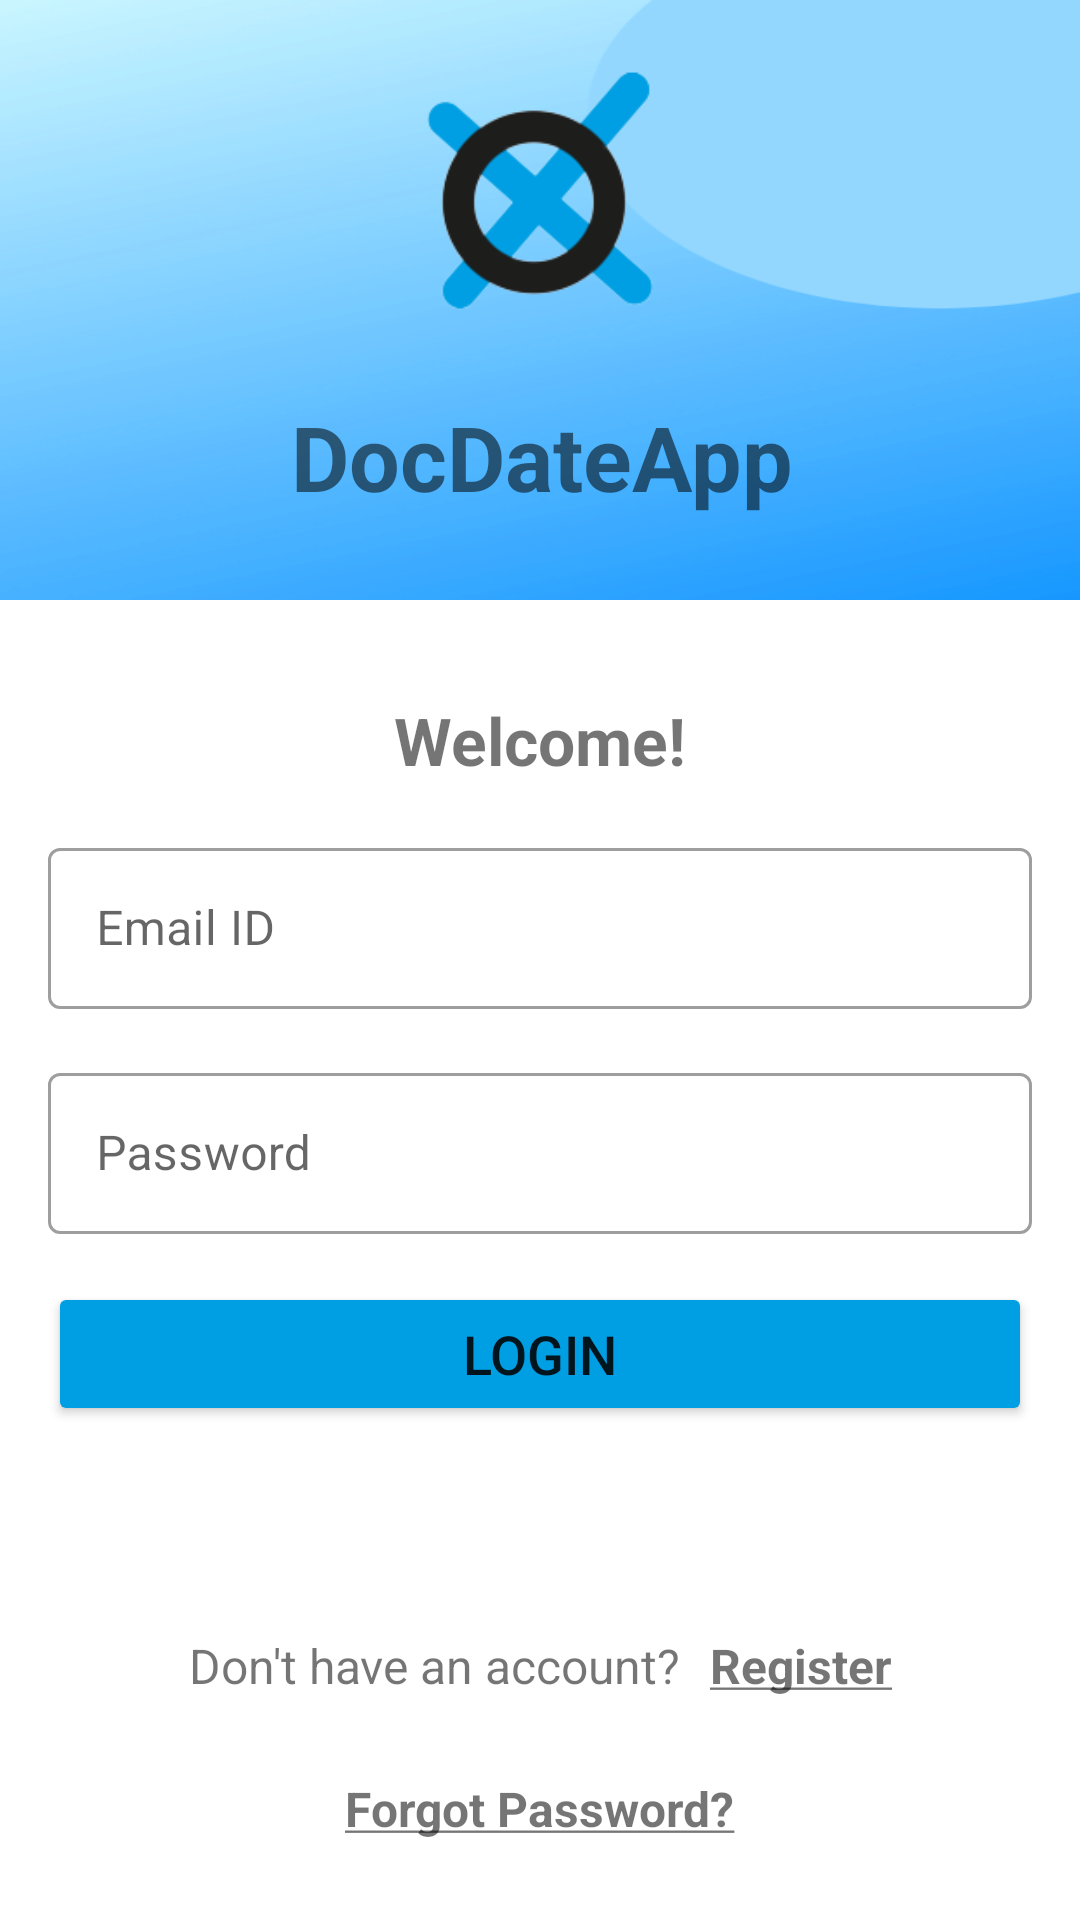

Here is an Android app screen rendered from its layout file. Give the layout XML and the strings, colors and styles it references.
<!-- AndroidManifest.xml: activity theme Theme.DocDateApp.NoActionBar -->
<!-- res/layout/activity_login.xml -->
<?xml version="1.0" encoding="utf-8"?>
<androidx.constraintlayout.widget.ConstraintLayout xmlns:android="http://schemas.android.com/apk/res/android"
    xmlns:app="http://schemas.android.com/apk/res-auto"
    xmlns:tools="http://schemas.android.com/tools"
    android:layout_width="match_parent"
    android:layout_height="match_parent"
    tools:context=".LoginActivity">

    <ImageView
        android:id="@+id/iv_loginbg"
        android:layout_width="match_parent"
        android:layout_height="200dp"
        android:scaleType="fitXY"
        android:src="@drawable/loginbg"
        android:contentDescription="@string/iv_settings_userphoto_contentdescription"
        app:layout_constraintEnd_toEndOf="parent"
        app:layout_constraintHorizontal_bias="0.0"
        app:layout_constraintStart_toStartOf="parent"
        app:layout_constraintTop_toTopOf="parent" />

    <ImageView
        android:id="@+id/iv_logo"
        android:layout_width="104dp"
        android:layout_height="111dp"
        android:layout_marginTop="8dp"
        app:layout_constraintEnd_toEndOf="parent"
        app:layout_constraintStart_toStartOf="parent"
        app:layout_constraintTop_toTopOf="parent"
        app:srcCompat="@drawable/logo_transparent" />

    <TextView
        android:id="@+id/tv_app_name"
        android:layout_width="wrap_content"
        android:layout_height="wrap_content"
        android:layout_marginTop="8dp"
        android:padding="@dimen/tv_5dp_padding"
        android:textSize="@dimen/tv_30sp_textsize"
        android:textStyle="bold"
        android:text="@string/tv_app_name"
        app:layout_constraintEnd_toEndOf="parent"
        app:layout_constraintHorizontal_bias="0.504"
        app:layout_constraintStart_toStartOf="parent"
        app:layout_constraintTop_toBottomOf="@+id/iv_logo" />

    <TextView
        android:id="@+id/tv_login_title"
        android:layout_width="wrap_content"
        android:layout_height="wrap_content"
        android:layout_marginTop="32dp"
        android:text="@string/tv_login_title_text"
        android:textSize="@dimen/tv_login_title_textsize"
        android:textStyle="bold"
        app:layout_constraintEnd_toEndOf="parent"
        app:layout_constraintStart_toStartOf="parent"
        app:layout_constraintTop_toBottomOf="@id/iv_loginbg"/>

    <com.google.android.material.textfield.TextInputLayout
        android:id="@+id/til_login_email"
        android:layout_width="match_parent"
        android:layout_height="wrap_content"
        android:layout_margin="16dp"
        style="@style/Widget.MaterialComponents.TextInputLayout.OutlinedBox"
        app:layout_constraintEnd_toEndOf="parent"
        app:layout_constraintStart_toStartOf="parent"
        app:layout_constraintTop_toBottomOf="@id/tv_login_title">

        <EditText
            android:id="@+id/et_login_email"
            android:layout_width="match_parent"
            android:layout_height="wrap_content"
            android:inputType="textEmailAddress"
            android:hint="@string/et_login_email_hint"
            android:padding="@dimen/et_16dp_padding"
            android:textSize="@dimen/et_16sp_textsize"/>
    </com.google.android.material.textfield.TextInputLayout>

    <com.google.android.material.textfield.TextInputLayout
        android:id="@+id/til_login_password"
        android:layout_width="match_parent"
        android:layout_height="wrap_content"
        android:layout_margin="16dp"
        style="@style/Widget.MaterialComponents.TextInputLayout.OutlinedBox"
        app:layout_constraintEnd_toEndOf="parent"
        app:layout_constraintStart_toStartOf="parent"
        app:layout_constraintTop_toBottomOf="@id/til_login_email">

        <EditText
            android:id="@+id/et_login_password"
            android:layout_width="match_parent"
            android:layout_height="wrap_content"
            android:inputType="textPassword"
            android:hint="@string/et_login_password_hint"
            android:padding="@dimen/et_16dp_padding"
            android:textSize="@dimen/et_16sp_textsize" />
    </com.google.android.material.textfield.TextInputLayout>

    <Button
        android:id="@+id/btn_login_login"
        android:layout_width="match_parent"
        android:layout_height="wrap_content"
        android:layout_margin="16dp"
        android:backgroundTint="@color/blueOfLogo"
        android:padding="@dimen/btn_8dp_padding"
        android:text="@string/btn_login_login_text"
        android:textSize="@dimen/btn_18sp_textsize"
        app:layout_constraintEnd_toEndOf="parent"
        app:layout_constraintStart_toStartOf="parent"
        app:layout_constraintTop_toBottomOf="@id/til_login_password" />


    <LinearLayout
        android:id="@+id/ll_login_registernewaccount"
        android:layout_width="wrap_content"
        android:layout_height="wrap_content"
        android:layout_marginTop="64dp"
        android:orientation="horizontal"
        app:layout_constraintEnd_toEndOf="parent"
        app:layout_constraintStart_toStartOf="parent"
        app:layout_constraintTop_toBottomOf="@id/btn_login_login">

        <TextView
            android:id="@+id/tv_login_donthaveanaccount"
            android:layout_width="wrap_content"
            android:layout_height="wrap_content"
            android:padding="@dimen/tv_5dp_padding"
            android:text="@string/tv_login_donthaveanaccount_text"
            android:textSize="@dimen/tv_16sp_textsize"/>

        <TextView
            android:id="@+id/tv_login_register"
            android:layout_width="wrap_content"
            android:layout_height="wrap_content"
            android:padding="@dimen/tv_5dp_padding"
            android:text="@string/tv_login_register_text"
            android:textStyle="bold"
            android:textSize="@dimen/tv_16sp_textsize"/>
    </LinearLayout>

    <TextView
        android:id="@+id/tv_login_forgotpassword"
        android:layout_width="wrap_content"
        android:layout_height="wrap_content"
        android:padding="@dimen/tv_5dp_padding"
        android:textSize="@dimen/tv_16sp_textsize"
        android:text="@string/tv_login_forgotpassword_text"
        app:layout_constraintEnd_toEndOf="parent"
        app:layout_constraintStart_toStartOf="parent"
        app:layout_constraintTop_toBottomOf="@id/ll_login_registernewaccount"
        android:textStyle="bold"
        android:layout_marginTop="16dp"/>



</androidx.constraintlayout.widget.ConstraintLayout>
<!-- resources referenced by this layout -->
<resources>
  <color name="blueOfLogo">#009FE3</color>
  <dimen name="btn_18sp_textsize">18sp</dimen>
  <dimen name="btn_8dp_padding">8dp</dimen>
  <dimen name="et_16dp_padding">16dp</dimen>
  <dimen name="et_16sp_textsize">16sp</dimen>
  <dimen name="tv_16sp_textsize">16sp</dimen>
  <dimen name="tv_30sp_textsize">30sp</dimen>
  <dimen name="tv_5dp_padding">5dp</dimen>
  <dimen name="tv_login_title_textsize">22sp</dimen>
  <!-- drawable loginbg: png bitmap (drawable, 37608 bytes) -->
  <!-- drawable logo_transparent: png bitmap (drawable, 11263 bytes) -->
  <string name="btn_login_login_text">Login</string>
  <string name="et_login_email_hint">Email ID</string>
  <string name="et_login_password_hint">Password</string>
  <string name="iv_settings_userphoto_contentdescription">Gradient Background of DocDateApp</string>
  <string name="tv_app_name">DocDateApp</string>
  <string name="tv_login_donthaveanaccount_text">Don\'t have an account?</string>
  <string name="tv_login_forgotpassword_text"><u>Forgot Password?</u></string>
  <string name="tv_login_register_text"><u>Register</u></string>
  <string name="tv_login_title_text">Welcome!</string>
  <style name="Theme.DocDateApp.NoActionBar"> 
          <item name="windowActionBar">false</item>
          <item name="windowNoTitle">true</item>
      </style>
</resources>
